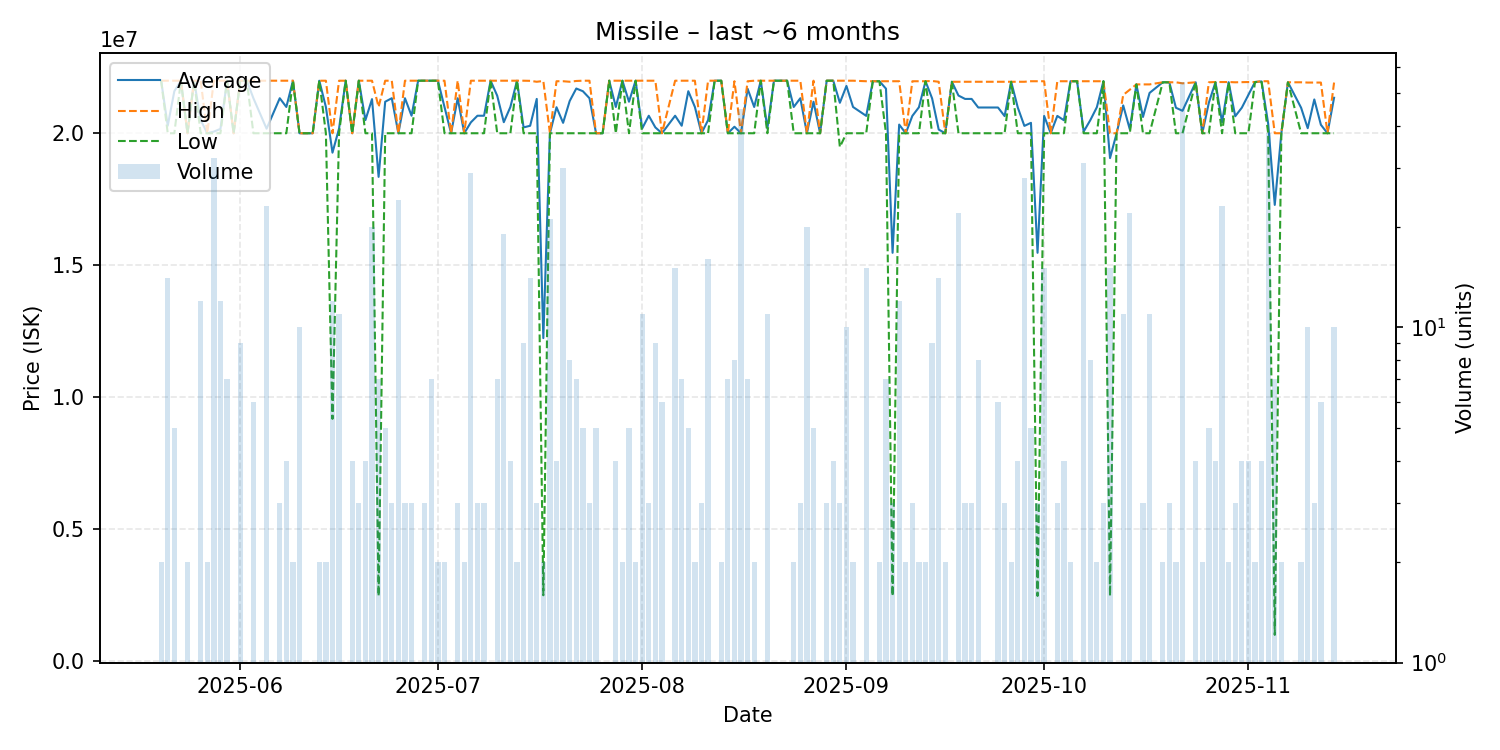

The file beside this chart, header and first rows:
date, average, highest, lowest, order_count, volume
2025-05-20, 21990000, 21990000, 21990000, 2, 2
2025-05-21, 20284286, 21990000, 20000000, 5, 14
2025-05-22, 21592000, 21990000, 20000000, 5, 5
2025-05-23, 21990000, 21990000, 21990000, 1, 1
2025-05-24, 20000000, 20000000, 20000000, 2, 2
2025-05-25, 21990000, 21990000, 21990000, 1, 1
2025-05-26, 20497500, 21990000, 20000000, 9, 12
2025-05-27, 20000000, 20000000, 20000000, 2, 2
2025-05-28, 20062188, 21990000, 20000000, 5, 32
2025-05-29, 20165833, 21990000, 20000000, 3, 12
2025-05-30, 21990000, 21990000, 21990000, 4, 7
2025-05-31, 20000000, 20000000, 20000000, 1, 1
2025-06-01, 21990000, 21990000, 21990000, 2, 9
2025-06-02, 21990000, 21990000, 21990000, 1, 1
2025-06-03, 21326667, 21990000, 20000000, 6, 6
2025-06-05, 20173043, 21990000, 20000000, 5, 23
2025-06-07, 21326667, 21990000, 20000000, 3, 3
2025-06-08, 20995000, 21990000, 20000000, 4, 4
2025-06-09, 21990000, 21990000, 21990000, 2, 2
2025-06-10, 20000000, 20000000, 20000000, 1, 10
2025-06-11, 20000000, 20000000, 20000000, 1, 1
2025-06-12, 20000000, 20000000, 20000000, 1, 1
2025-06-13, 21990000, 21990000, 21990000, 2, 2
2025-06-14, 20995000, 21990000, 20000000, 2, 2
2025-06-15, 19264333, 20000000, 9182000, 3, 12
2025-06-16, 20180909, 21990000, 20000000, 2, 11
2025-06-17, 21990000, 21990000, 21990000, 1, 1
2025-06-18, 20000000, 20000000, 20000000, 2, 4
2025-06-19, 21990000, 21990000, 21990000, 3, 3
2025-06-20, 20497500, 21990000, 20000000, 4, 4
2025-06-21, 21293500, 21990000, 20000000, 3, 20
2025-06-22, 18347571, 20995000, 2473000, 7, 7
2025-06-23, 21194000, 21990000, 20000000, 4, 5
2025-06-24, 21326667, 21990000, 20000000, 3, 3
2025-06-25, 20000000, 20000000, 20000000, 3, 24
2025-06-26, 21326667, 21990000, 20000000, 3, 3
2025-06-27, 20663333, 21990000, 20000000, 3, 3
2025-06-28, 21990000, 21990000, 21990000, 1, 1
2025-06-29, 21990000, 21990000, 21990000, 3, 3
2025-06-30, 21990000, 21990000, 21990000, 5, 7
2025-07-01, 21990000, 21990000, 21990000, 2, 2
2025-07-02, 20995000, 21990000, 20000000, 2, 2
2025-07-03, 20000000, 20000000, 20000000, 1, 1
2025-07-04, 21326667, 21990000, 20000000, 3, 3
2025-07-05, 20000000, 20000000, 20000000, 2, 2
2025-07-06, 20411724, 21990000, 20000000, 9, 29
2025-07-07, 20663333, 21990000, 20000000, 3, 3
2025-07-08, 20663333, 21990000, 20000000, 3, 3
2025-07-09, 21990000, 21990000, 21990000, 1, 1
2025-07-10, 21421429, 21990000, 20000000, 5, 7
2025-07-11, 20418947, 21990000, 20000000, 6, 19
2025-07-12, 20995000, 21990000, 20000000, 4, 4
2025-07-13, 21990000, 21990000, 21990000, 2, 2
2025-07-14, 20221111, 21990000, 20000000, 5, 9
2025-07-15, 20283571, 21985000, 20000000, 5, 14
2025-07-16, 21300000, 21950000, 20000000, 3, 3
2025-07-17, 12240000, 21980000, 2500000, 2, 2
2025-07-18, 20000000, 20000000, 20000000, 3, 21
2025-07-19, 20985000, 21970000, 20000000, 4, 4
2025-07-20, 20394000, 21970000, 20000000, 9, 30
... 110 more rows
